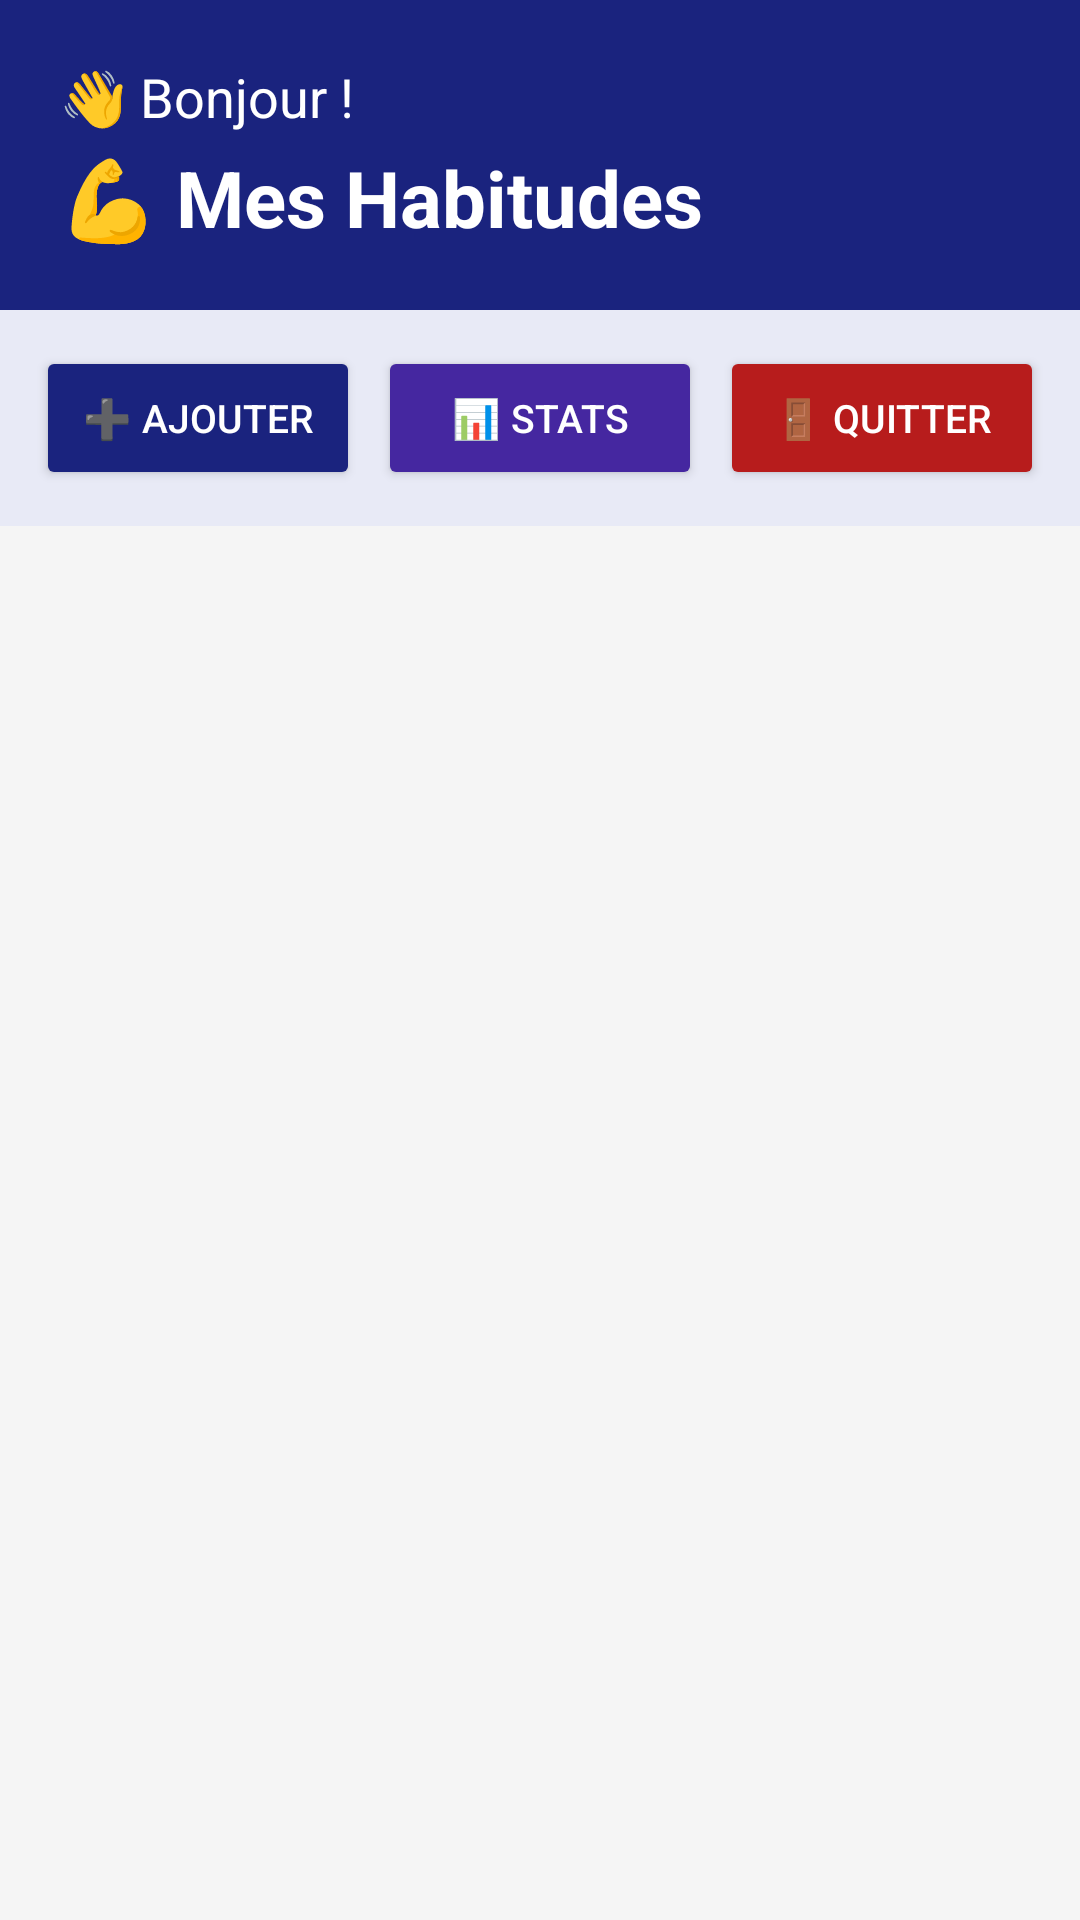

Produce the Android XML layout that renders to this screen, including the resource entries it uses.
<!-- AndroidManifest.xml: application theme Theme.HabitBreaker -->
<!-- res/layout/activity_habit_list.xml -->
<?xml version="1.0" encoding="utf-8"?>
<LinearLayout
    xmlns:android="http://schemas.android.com/apk/res/android"
    android:layout_width="match_parent"
    android:layout_height="match_parent"
    android:orientation="vertical"
    android:background="#F5F5F5">

    
    <LinearLayout
        android:layout_width="match_parent"
        android:layout_height="wrap_content"
        android:orientation="vertical"
        android:background="#1A237E"
        android:padding="20dp"
        android:paddingTop="30dp"
        android:paddingBottom="20dp">

        
        <TextView
            android:id="@+id/textBienvenue"
            android:layout_width="wrap_content"
            android:layout_height="wrap_content"
            android:text="👋 Bonjour !"
            android:textColor="#FFFFFF"
            android:textSize="18sp"
            android:layout_marginBottom="4dp" />

        
        <TextView
            android:layout_width="wrap_content"
            android:layout_height="wrap_content"
            android:text="💪 Mes Habitudes"
            android:textColor="#FFFFFF"
            android:textSize="26sp"
            android:textStyle="bold" />

    </LinearLayout>

    
    <LinearLayout
        android:layout_width="match_parent"
        android:layout_height="wrap_content"
        android:orientation="horizontal"
        android:padding="12dp"
        android:background="#E8EAF6">

        
        <Button
            android:id="@+id/boutonAjouter"
            android:layout_width="0dp"
            android:layout_height="wrap_content"
            android:layout_weight="1"
            android:text="➕ Ajouter"
            android:textSize="13sp"
            android:textColor="#FFFFFF"
            android:backgroundTint="#1A237E"
            android:layout_marginEnd="6dp" />

        
        <Button
            android:id="@+id/boutonStats"
            android:layout_width="0dp"
            android:layout_height="wrap_content"
            android:layout_weight="1"
            android:text="📊 Stats"
            android:textSize="13sp"
            android:textColor="#FFFFFF"
            android:backgroundTint="#4527A0"
            android:layout_marginEnd="6dp" />

        
        <Button
            android:id="@+id/boutonDeconnecter"
            android:layout_width="0dp"
            android:layout_height="wrap_content"
            android:layout_weight="1"
            android:text="🚪 Quitter"
            android:textSize="13sp"
            android:textColor="#FFFFFF"
            android:backgroundTint="#B71C1C" />

    </LinearLayout>

    
    <TextView
        android:id="@+id/textVide"
        android:layout_width="match_parent"
        android:layout_height="0dp"
        android:layout_weight="1"
        android:gravity="center"
        android:text="🎯\n\nAucune habitude pour l'instant.\n\nAppuyez sur ➕ Ajouter\npour commencer !"
        android:textColor="#9E9E9E"
        android:textSize="16sp"
        android:visibility="gone"
        android:padding="32dp" />

    
    <ListView
        android:id="@+id/listViewHabitudes"
        android:layout_width="match_parent"
        android:layout_height="0dp"
        android:layout_weight="1"
        android:divider="@null"
        android:dividerHeight="0dp"
        android:padding="8dp" />

</LinearLayout>
<!-- resources referenced by this layout -->
<resources>
  <style name="Theme.HabitBreaker" parent="Theme.MaterialComponents.Light.NoActionBar">
          
          <item name="colorPrimary">#1A237E</item>
          
          <item name="colorPrimaryVariant">#0D1B6E</item>
          
          <item name="colorOnPrimary">#FFFFFF</item>
          
          <item name="colorSecondary">#4527A0</item>
          <item name="colorSecondaryVariant">#311B92</item>
          <item name="colorOnSecondary">#FFFFFF</item>
          
          <item name="android:colorBackground">#F5F5F5</item>
          
          <item name="android:statusBarColor">#0D1B6E</item>
      </style>
</resources>
